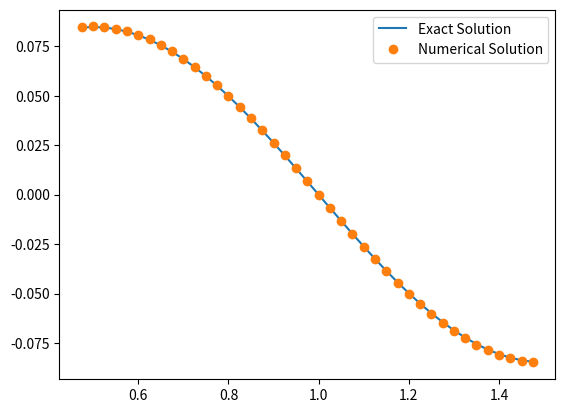

Here is the Python script that generated this plot:
import numpy as np
import matplotlib.pyplot as plt

# Parameters
n = 41  # number of discretized points
a = 0.5
b = 1.5
dt = 0.0001
t = 0
h = (b - a) / (n - 1)  # space step

# Initialize vectors and matrices
x = np.zeros(n)
u = np.zeros(n)
R = np.zeros(n-2)
v = np.zeros(n-2)
A = np.zeros((n-2, n-2))
B = np.zeros((n-2, n-2))
er = np.zeros(n)
ex = np.zeros(n)

# x array
for i in range(n):
    x[i] = a + (i-1) * h

# Initial condition for u
for i in range(n):
    u[i] = np.sin(np.pi * x[i])

# Calculate the coefficient r
r = dt / (h ** 2)

# Set up the matrix A
A[0, 0] = 2 * (1 + r)
A[0, 1] = -r
for i in range(1, n-3):
    A[i, i] = 2 * (1 + r)
    A[i, i-1] = -r
    A[i, i+1] = -r
A[n-3, n-4] = -r
A[n-3, n-3] = 2 * (1 + r)

# Set up the matrix B
B[0, 0] = 2 * (1 - r)
B[0, 1] = r
for i in range(1, n-3):
    B[i, i] = 2 * (1 - r)
    B[i, i-1] = r
    B[i, i+1] = r
B[n-3, n-4] = r
B[n-3, n-3] = 2 * (1 - r)

# Time-stepping loop
count = 0
while t < 0.25:
    # Step 1: Store u values for the next time step
    v = u[1:n-1]

    # Step 2: Compute the right-hand side vector R
    R = np.dot(B, v)
    R[0] += r * (np.exp(-np.pi**2 * t) * np.sin(np.pi * a) + np.exp(-np.pi**2 * (t + dt)) * np.sin(np.pi * a))
    R[n-3] += r * (np.exp(-np.pi**2 * t) * np.sin(np.pi * b) + np.exp(-np.pi**2 * (t + dt)) * np.sin(np.pi * b))

    # Step 3: Solve for R1 using matrix A
    R1 = np.linalg.solve(A, R)

    # Step 4: Update the solution u
    u[1:n-1] = R1
    u[0] = np.exp(-np.pi**2 * t) * np.sin(np.pi * a)
    u[n-1] = np.exp(-np.pi**2 * t) * np.sin(np.pi * b)

    # Increment time
    t += dt
    count += 1

    # Optional: Display progress every 10 iterations
    if count % 10 == 0:
        print(f"Iteration {count}, Time {t:.4f}")

# Calculate error and exact solution
for i in range(n):
    er[i] = u[i] - np.exp(-np.pi**2 * t) * np.sin(np.pi * x[i])
    ex[i] = np.exp(-np.pi**2 * t) * np.sin(np.pi * x[i])

# Find the maximum error
e1 = np.max(np.abs(er))

# Plot the results
plt.plot(x, ex, label="Exact Solution")
plt.plot(x, u, 'o', label="Numerical Solution")
plt.legend()
plt.show()

